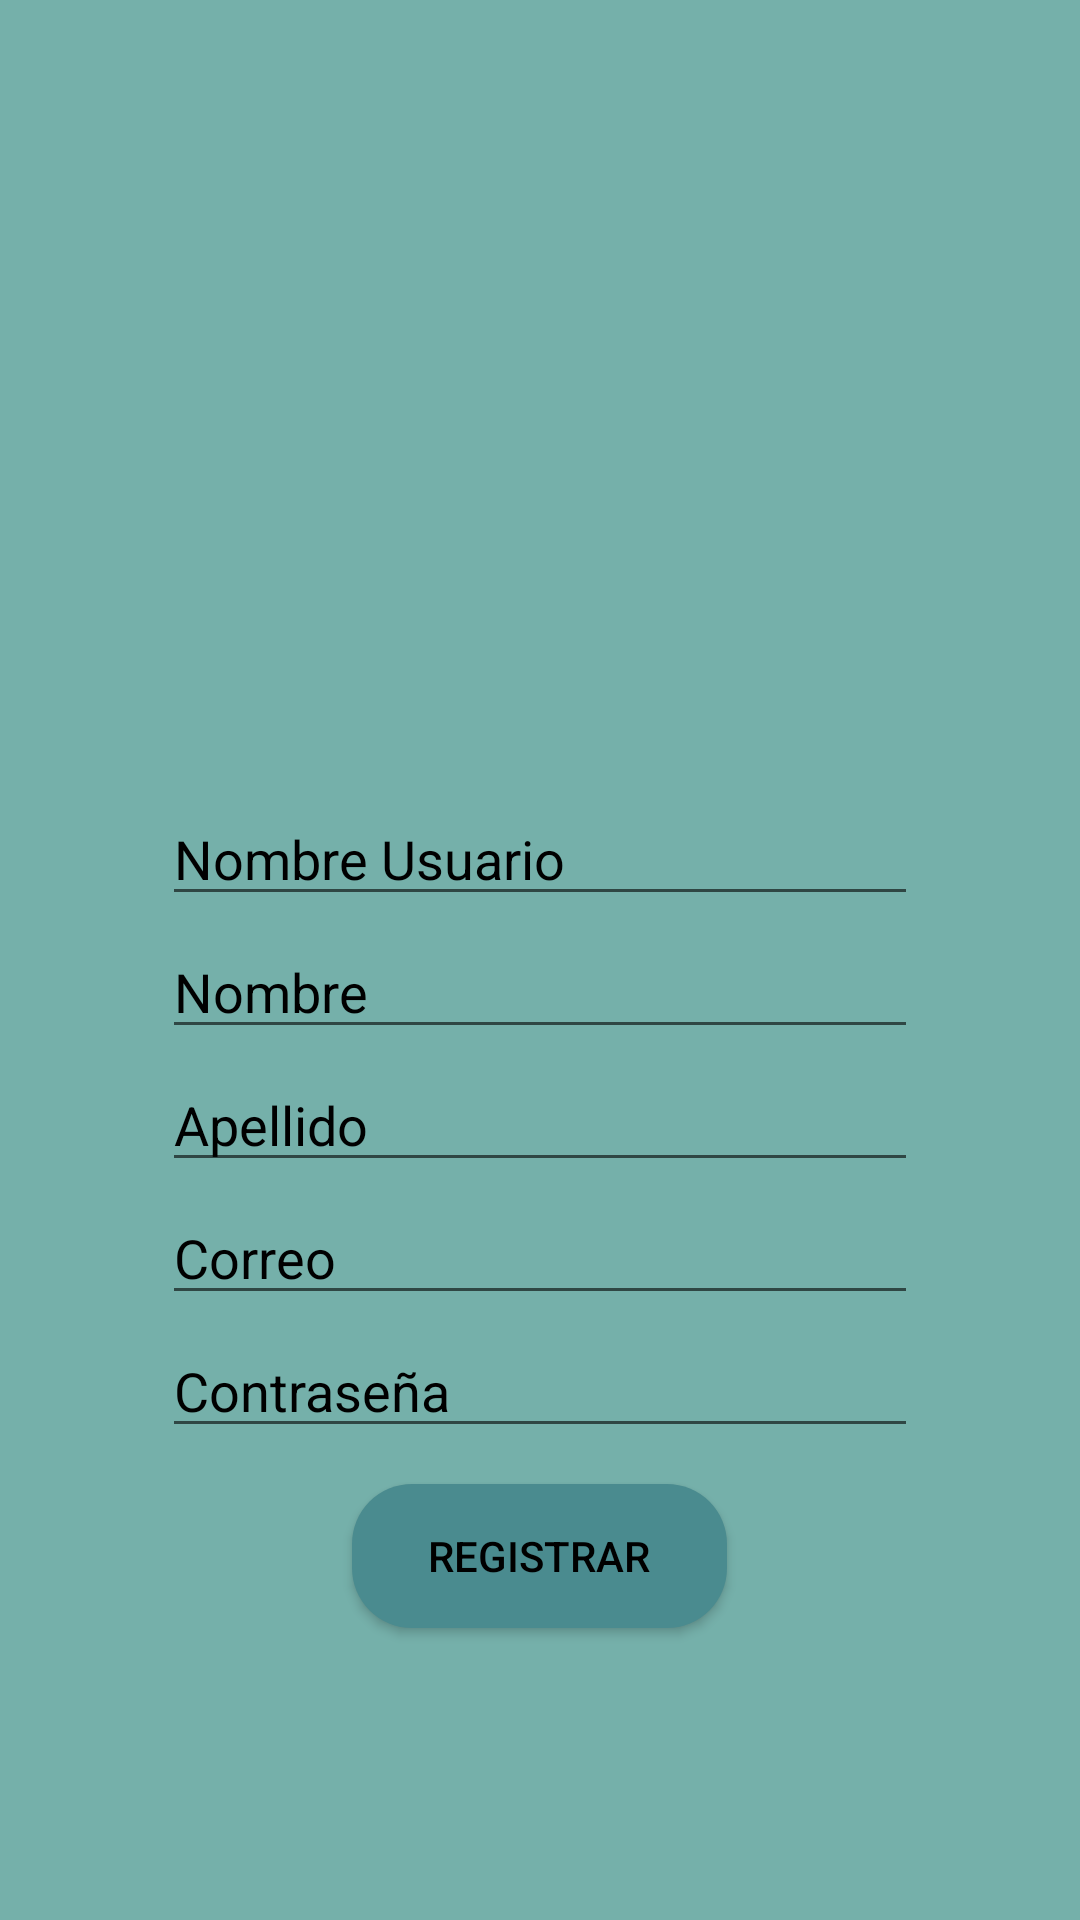

Android layout source for this screen:
<!-- AndroidManifest.xml: application theme Theme.TrabajoFinGrado -->
<!-- res/layout/activity_login.xml -->
<?xml version="1.0" encoding="utf-8"?>
<androidx.constraintlayout.widget.ConstraintLayout xmlns:android="http://schemas.android.com/apk/res/android"
    xmlns:app="http://schemas.android.com/apk/res-auto"
    xmlns:tools="http://schemas.android.com/tools"
    android:layout_width="match_parent"
    android:layout_height="match_parent"
    android:background="#D75DA39C"
    tools:context=".login">
    <LinearLayout
        android:layout_width="match_parent"
        android:layout_height="match_parent"
        android:orientation="vertical">

        <ImageView
            android:id="@+id/imageView"
            android:layout_width="match_parent"
            android:layout_height="264dp"
            app:srcCompat="@drawable/icono_marvel_details" />

        <EditText
            android:id="@+id/idUsuario"
            android:layout_width="wrap_content"
            android:layout_height="wrap_content"
            android:layout_gravity="center"
            android:layout_marginBottom="3dp"
            android:ems="12"
            android:hint="Nombre Usuario"
            android:inputType="textPersonName"
            android:textColor="@color/black"
            android:textColorHint="@color/black"
            tools:ignore="TouchTargetSizeCheck" />

        <EditText
            android:id="@+id/idNombre"
            android:layout_width="wrap_content"
            android:layout_height="wrap_content"
            android:layout_gravity="center"
            android:ems="12"
            android:hint="Nombre"
            android:textColor="@color/black"
            android:layout_marginBottom="3dp"
            android:inputType="textPersonName"
            android:textColorHint="@color/black" />

        <EditText
            android:id="@+id/idApellido"
            android:layout_width="wrap_content"
            android:layout_height="wrap_content"
            android:layout_gravity="center"
            android:ems="12"
            android:hint="Apellido"
            android:textColor="@color/black"
            android:layout_marginBottom="3dp"
            android:inputType="textPersonName"
            android:textColorHint="@color/black" />

        <EditText
            android:id="@+id/idCorreo"
            android:layout_width="wrap_content"
            android:layout_height="wrap_content"
            android:ems="12"
            android:layout_gravity="center"
            android:inputType="textPersonName"
            android:textColor="@color/black"
            android:hint="Correo"
            android:layout_marginBottom="3dp"
            android:textColorHint="@color/black"/>

        <EditText
            android:id="@+id/idPasswd"
            android:layout_width="wrap_content"
            android:layout_height="wrap_content"
            android:ems="12"
            android:layout_gravity="center"
            android:inputType="textPassword"
            android:textColor="@color/black"
            android:hint="Contraseña"
            android:textColorHint="@color/black"/>

        <Button
            android:id="@+id/buttonreg"
            android:layout_width="125dp"
            android:layout_height="wrap_content"
            android:layout_gravity="center"
            android:layout_marginTop="12dp"
            android:background="@drawable/button_main"
            android:onClick="alta"
            android:text="registrar"
            android:textColor="@color/black"
            app:layout_constraintBottom_toBottomOf="parent"
            app:layout_constraintEnd_toEndOf="parent"
            app:layout_constraintStart_toStartOf="parent"
            app:layout_constraintTop_toTopOf="parent"
            app:layout_constraintVertical_bias="0.783" />
    </LinearLayout>


</androidx.constraintlayout.widget.ConstraintLayout>
<!-- resources referenced by this layout -->
<resources>
  <color name="black">#FF000000</color>
  <!-- drawable button_main (drawable) -->
  <?xml version="1.0" encoding="utf-8"?>
  <shape xmlns:android="http://schemas.android.com/apk/res/android">
      
      <solid android:color="@color/azulMarvel"/>
      <corners android:radius="20dp"/>
  </shape>
  <style name="Theme.TrabajoFinGrado" parent="Theme.AppCompat.DayNight.DarkActionBar">
          
          <item name="colorPrimary">@color/purple_500</item>
          <item name="colorPrimaryVariant">@color/purple_700</item>
          <item name="colorOnPrimary">@color/white</item>
          
          <item name="colorSecondary">@color/teal_200</item>
          <item name="colorSecondaryVariant">@color/teal_700</item>
          <item name="colorOnSecondary">@color/black</item>
          
          <item name="android:statusBarColor">?attr/colorPrimaryVariant</item>
          
      </style>
  <color name="azulMarvel">#4A8B8F</color>
  <color name="purple_500">#FF6200EE</color>
  <color name="purple_700">#FF3700B3</color>
  <color name="white">#FFFFFFFF</color>
  <color name="teal_200">#FF03DAC5</color>
  <color name="teal_700">#FF018786</color>
</resources>
